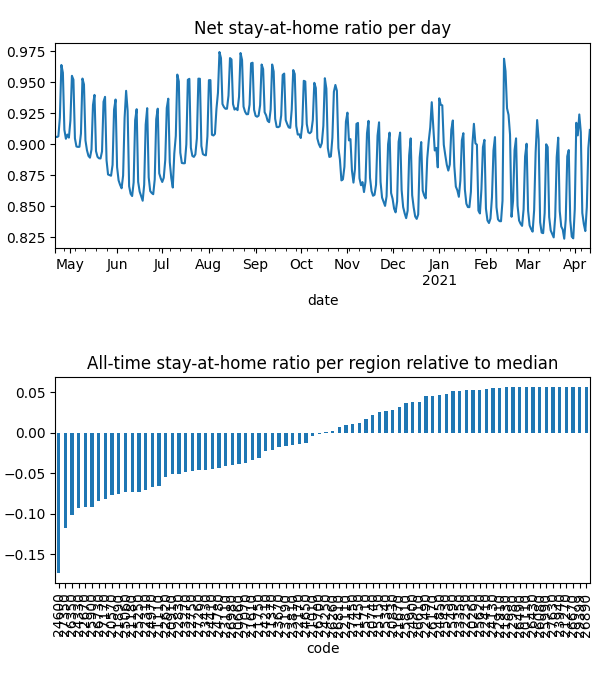

The file beside this chart, header and first rows:
date, code, km, stay, weight, visit
2020-04-21, 20110, , 1.0, 4.208526676831997e-06, 0.0
2020-04-21, 20260, , 1.0, 4.434617373837058e-06, 0.0
2020-04-21, 20570, 5.117, 0.877, 5.680132431243441e-05, 0.0004959
2020-04-21, 20660, 7.016, 0.9166, 4.667628552765269e-05, 0.01662
2020-04-21, 20740, 3.821, 0.9684, 1.4475103615401823e-05, 0.0
2020-04-21, 20830, 4.958, 0.9714, 2.159540013784816e-05, 0.0002999
2020-04-21, 20910, 7.331, 0.9163, 3.350431838142404e-05, 0.01525
2020-04-21, 21010, 5.474, 0.9226, 4.7139149606382604e-06, 0.0
2020-04-21, 21110, 6.232, 0.9092, 6.665947216870302e-05, 0.02821
2020-04-21, 21180, 8.293, 0.8754, 0.0001195, 0.05193
2020-04-21, 21270, , 1.0, 2.0179128582979117e-06, 0.0
2020-04-21, 21370, 4.214, 0.9314, 1.441045522127733e-05, 3.184247945181067e-05
2020-04-21, 21450, 10.76, 0.9579, 5.70427156317934e-05, 0.008501
2020-04-21, 21610, 8.874, 0.9155, 0.0001864, 0.05014
2020-04-21, 21670, 3.901, 0.969, 5.027591538170813e-06, 0.0
2020-04-21, 21750, 3.833, 0.9031, 7.585025003405518e-06, 0.0
2020-04-21, 21830, 3.838, 0.9917, 4.124270802347389e-06, 0.0
2020-04-21, 21890, 6.549, 0.8906, 7.016578945789819e-05, 0.03429
2020-04-21, 22110, 5.4, 0.947, 1.8524554917815906e-05, 0.0
2020-04-21, 22170, 7.612, 0.9296, 7.169379772090991e-05, 0.01236
2020-04-21, 22250, , 1.0, 3.2597846267840853e-06, 0.0
2020-04-21, 22310, 6.628, 0.9012, 6.6258806381061e-05, 0.0327
2020-04-21, 22410, 5.42, 0.9908, 6.011423233173202e-06, 0.0
2020-04-21, 22490, 5.442, 0.9913, 7.4586275336179705e-06, 0.0006497
2020-04-21, 22620, 5.057, 0.9038, 5.861916337943039e-05, 0.0
2020-04-21, 22670, 8.595, 0.8463, 0.0001124, 0.06323
2020-04-21, 22750, 6.239, 0.9106, 0.0001206, 0.0001928
2020-04-21, 22830, 5.162, 0.8947, 3.468322890153237e-05, 4.653900842956944e-05
2020-04-21, 22910, , 1.0, 4.403292129417301e-06, 0.0
2020-04-21, 22980, , 1.0, 1.5048393399364505e-06, 0.0
2020-04-21, 23110, 9.095, 0.8836, 3.627839648314874e-05, 0.01862
2020-04-21, 23190, 3.989, 0.928, 9.071351381339236e-06, 0.0
2020-04-21, 23270, 8.13, 0.8923, 0.0001346, 0.04024
2020-04-21, 23350, 3.953, 0.993, 5.862435583937083e-06, 0.0
2020-04-21, 23430, 7.704, 0.8986, 6.806784087411217e-05, 0.02956
2020-04-21, 23670, 6.453, 0.928, 6.895374702932078e-05, 0.02013
2020-04-21, 23810, 7.437, 0.9254, 4.024982057466553e-05, 0.0003756
2020-04-21, 23940, , 1.0, 1.3937615679200518e-06, 0.0
2020-04-21, 24130, 3.989, 0.9954, 1.5756892386923708e-05, 0.0002293
2020-04-21, 24210, 6.854, 0.936, 4.8900289109942606e-05, 0.01363
2020-04-21, 24250, 3.9, 0.9228, 2.6389362348900645e-06, 0.0
2020-04-21, 24330, 7.698, 0.8646, 4.5244739183796375e-05, 0.03085
2020-04-21, 24410, 6.193, 0.9054, 4.758002175587616e-05, 0.01814
2020-04-21, 24600, 12.88, 0.8112, 0.0001422, 0.1406
2020-04-21, 24650, 10.65, 0.9331, 9.021615057076811e-05, 0.02327
2020-04-21, 24780, 4.931, 0.9085, 3.349209170582162e-05, 0.0
2020-04-21, 24850, 7.558, 0.9831, 2.1263737949048832e-05, 0.0
2020-04-21, 24900, 3.955, 0.9783, 1.0070929403440988e-05, 0.0001607
2020-04-21, 24970, 8.891, 0.8918, 8.420635803339133e-05, 0.03816
2020-04-21, 25060, 6.425, 0.8994, 5.758921318491564e-05, 0.027
2020-04-21, 25150, 10.4, 0.9737, 1.4079486452928335e-05, 0.0009321
2020-04-21, 25250, 6.564, 0.893, 7.891362678843614e-05, 0.03984
2020-04-21, 25340, 6.676, 0.9708, 6.323334825505675e-05, 0.002452
2020-04-21, 25430, 3.9, 0.9888, 5.2024864175858985e-06, 0.0
2020-04-21, 25490, 5.424, 0.9959, 2.9521211837265844e-06, 0.0003377
2020-04-21, 25620, , 1.0, 3.838407219947754e-06, 0.0
2020-04-21, 25710, 8.17, 0.9678, 2.942616340408685e-05, 0.00598
2020-04-21, 25810, 4.393, 0.9794, 4.626155172072044e-06, 0.0
2020-04-21, 25900, 7.655, 0.8896, 6.158087831677248e-05, 0.03688
2020-04-21, 25990, , 1.0, 1.203620593027923e-06, 0.0
... 28,420 more rows
